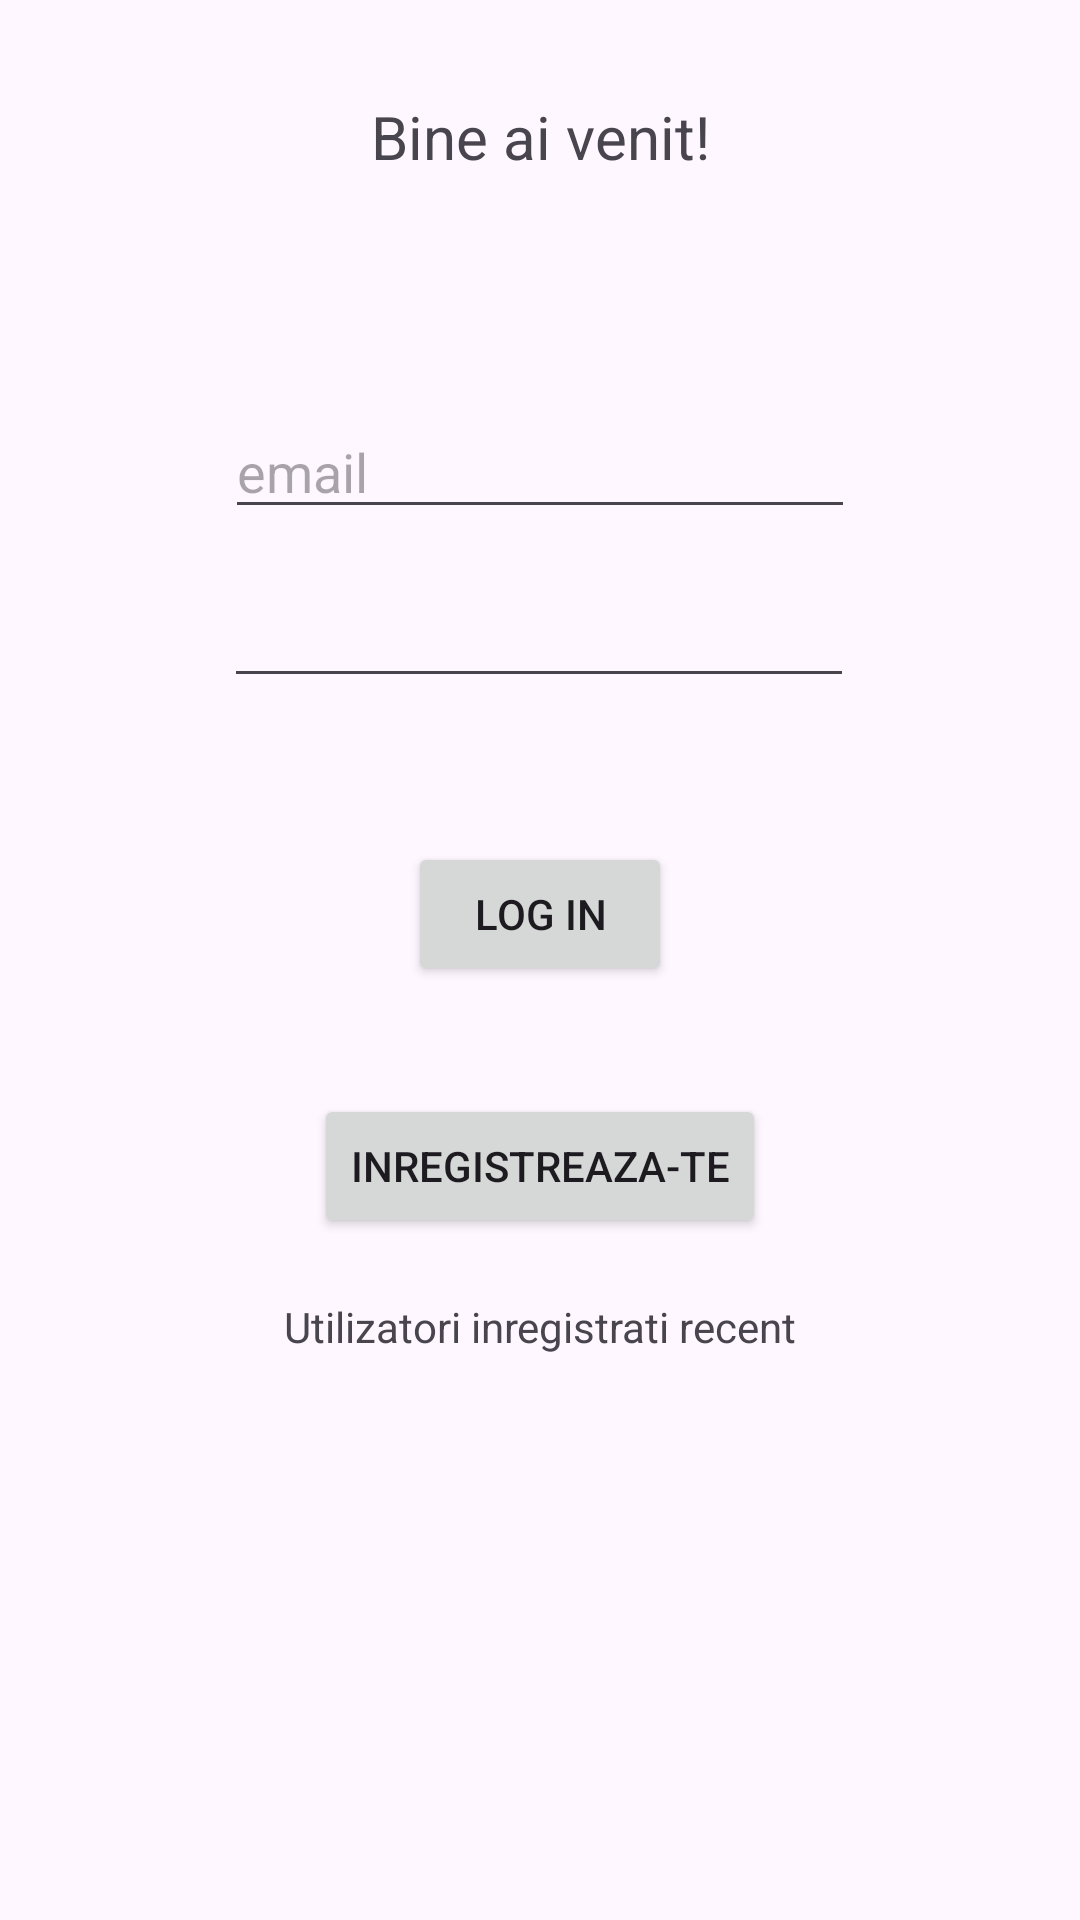

Write the Android layout XML for this screen, with the resource values it uses.
<!-- AndroidManifest.xml: application theme Theme.MoneySaver -->
<!-- res/layout/activity_login.xml -->
<?xml version="1.0" encoding="utf-8"?>
<androidx.constraintlayout.widget.ConstraintLayout xmlns:android="http://schemas.android.com/apk/res/android"
    xmlns:app="http://schemas.android.com/apk/res-auto"
    xmlns:tools="http://schemas.android.com/tools"
    android:id="@+id/main"
    android:layout_width="match_parent"
    android:layout_height="match_parent"
    tools:context=".Login">


    <TextView
        android:id="@+id/textViewWelcome"
        android:layout_width="wrap_content"
        android:layout_height="wrap_content"
        android:layout_marginTop="32dp"
        android:text="Bine ai venit!"
        android:textSize="20dp"
        app:layout_constraintEnd_toEndOf="parent"
        app:layout_goneMarginTop="20dp"
        app:layout_constraintStart_toStartOf="parent"
        app:layout_constraintTop_toTopOf="parent" />

    <EditText
        android:id="@+id/editTextEmail"
        android:layout_width="wrap_content"
        android:layout_height="wrap_content"
        android:layout_marginTop="76dp"
        android:ems="10"
        android:inputType="text"
        android:hint="email"
        app:layout_constraintEnd_toEndOf="parent"
        app:layout_goneMarginTop="30dp"
        app:layout_constraintStart_toStartOf="parent"
        app:layout_constraintTop_toBottomOf="@id/textViewWelcome" />

    <EditText
        android:id="@+id/editTextPassword"
        android:layout_width="wrap_content"
        android:layout_height="wrap_content"
        android:layout_marginTop="15dp"
        android:ems="10"
        android:inputType="textPassword"
        app:layout_constraintEnd_toEndOf="parent"
        app:layout_constraintHorizontal_bias="0.497"
        app:layout_constraintStart_toStartOf="parent"
        app:layout_constraintTop_toBottomOf="@id/editTextEmail" />

    <Button
        android:id="@+id/btnLogIn"
        android:layout_width="wrap_content"
        android:layout_height="wrap_content"
        android:layout_marginTop="48dp"
        android:text="Log in"
        app:layout_constraintEnd_toEndOf="parent"
        app:layout_constraintStart_toStartOf="parent"
        app:layout_constraintTop_toBottomOf="@id/editTextPassword" />

    <Button
        android:id="@+id/btnRegister"
        android:layout_width="wrap_content"
        android:layout_height="wrap_content"
        android:layout_marginTop="36dp"
        android:text="Inregistreaza-te"
        app:layout_constraintEnd_toEndOf="parent"
        app:layout_constraintStart_toStartOf="parent"
        app:layout_constraintTop_toBottomOf="@id/btnLogIn" />

    <TextView
        android:id="@+id/textViewUseri"
        android:layout_width="wrap_content"
        android:layout_height="wrap_content"
        android:text="Utilizatori inregistrati recent"
        app:layout_constraintEnd_toEndOf="parent"
        app:layout_constraintStart_toStartOf="parent"
        app:layout_constraintTop_toBottomOf="@id/btnRegister"
        android:layout_marginTop="20dp"
        />

    <ListView
        android:id="@+id/listViewUseri"
        android:layout_width="match_parent"
        android:layout_height="wrap_content"
        app:layout_constraintEnd_toEndOf="parent"
        app:layout_constraintStart_toStartOf="parent"
        app:layout_constraintTop_toBottomOf="@id/textViewUseri"
        android:layout_marginTop="20dp"
        />

    
</androidx.constraintlayout.widget.ConstraintLayout>
<!-- resources referenced by this layout -->
<resources>
  <style name="Theme.MoneySaver" parent="Base.Theme.MoneySaver" />
  <style name="Base.Theme.MoneySaver" parent="Theme.Material3.DayNight.NoActionBar">
          
          
      </style>
</resources>
